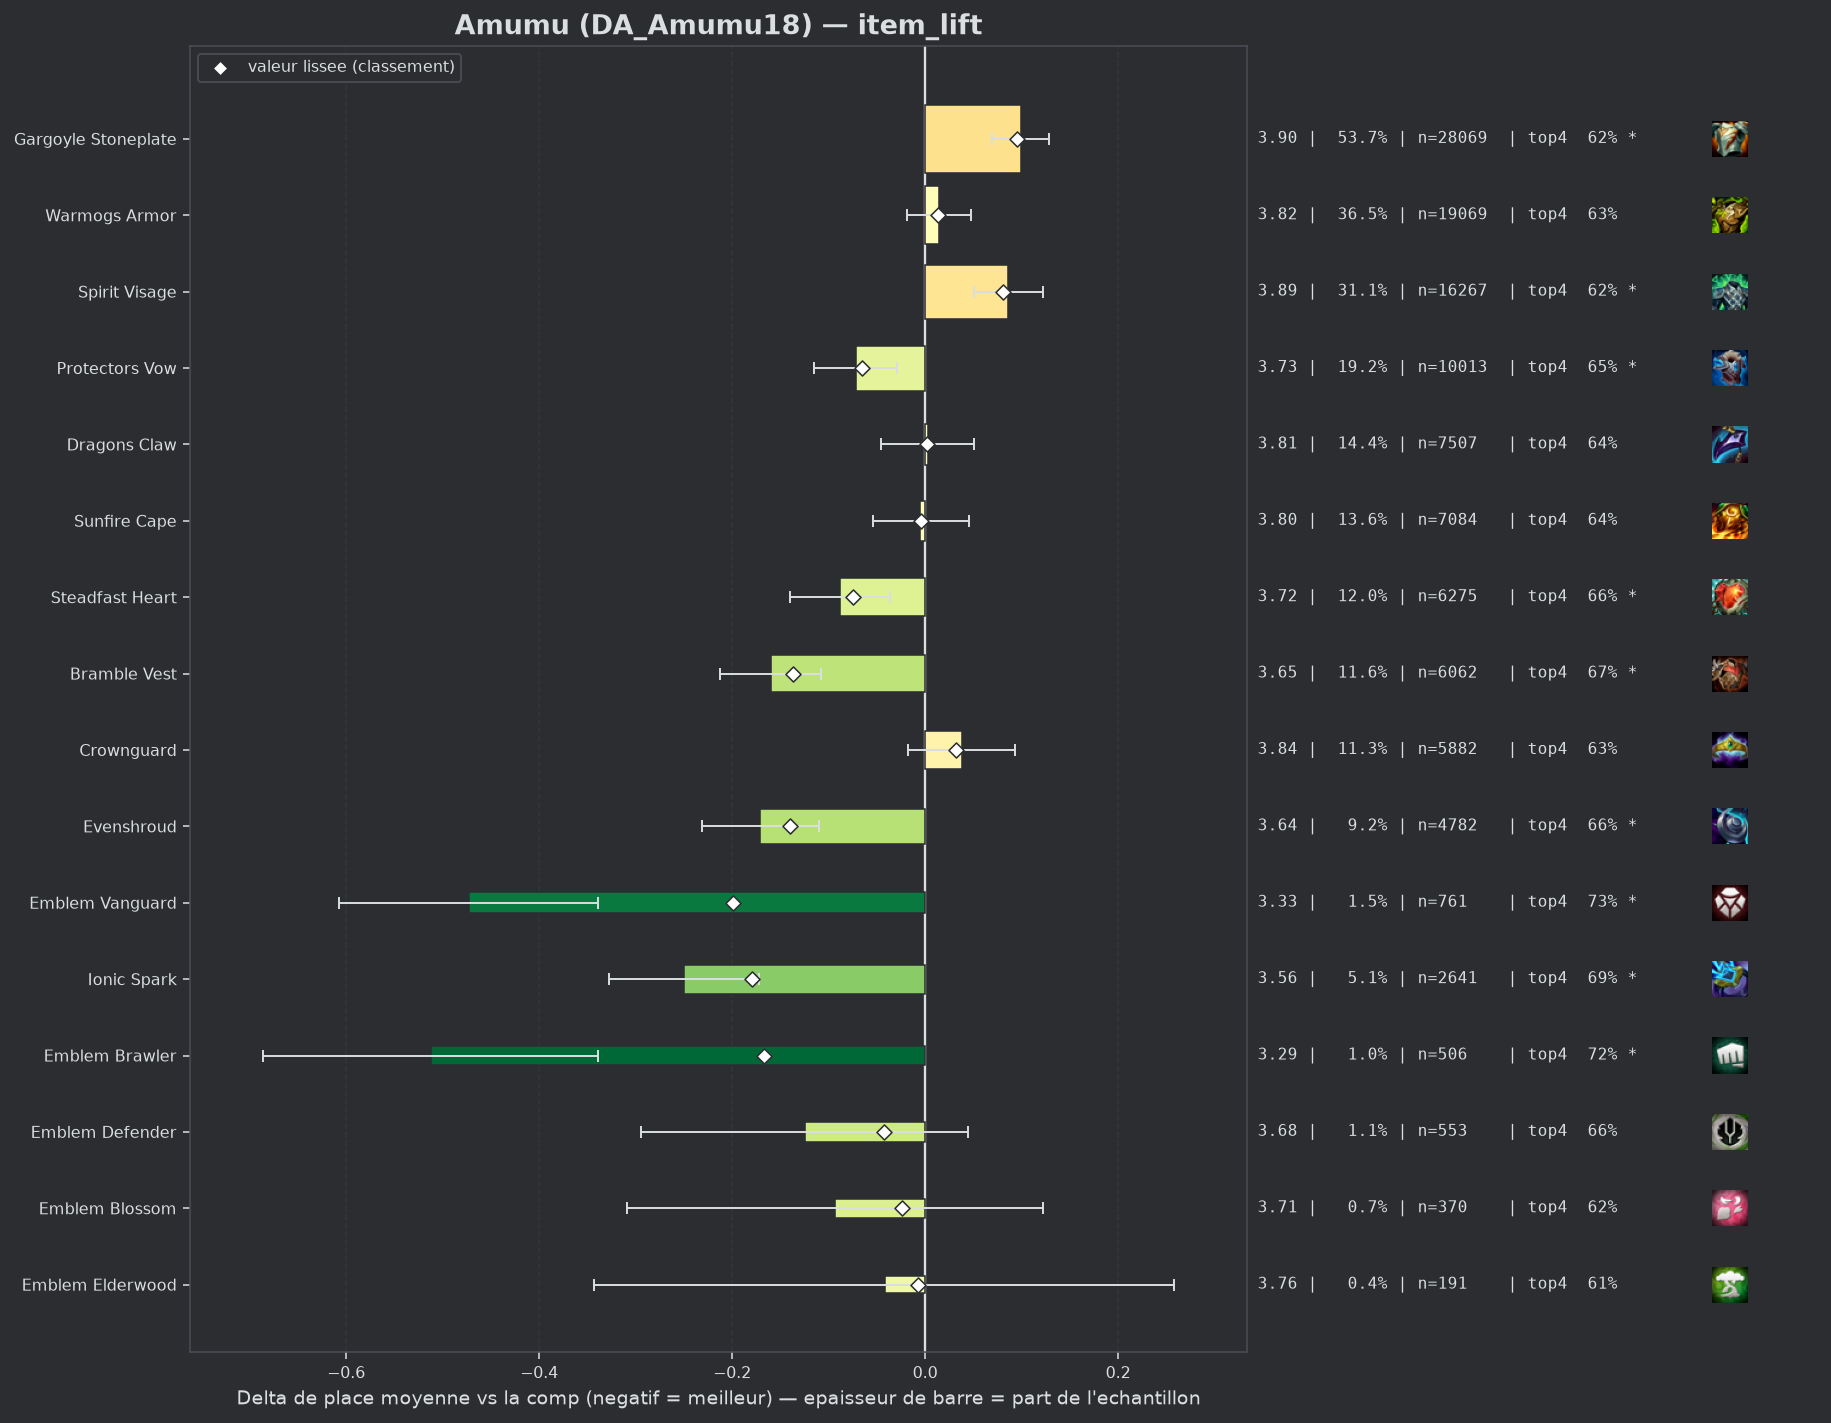

Values plotted in this chart, from the file beside it:
group, label, n, share, avg_place, shrunk_avg, score, d_avg, d_avg_pess, impact, d_top4, win, top2, top4, sd, z, p, significant
pepite, Emblem Vanguard, 761, 0.01457, 3.334, 3.607, -0.199, -0.473, -0.339, 0.0029, 0.0884, 0.2011, 0.3903, 0.7254, 1.876, -6.9, 0.0, True
pepite, Ionic Spark, 2641, 0.05055, 3.557, 3.628, -0.179, -0.25, -0.172, 0.0091, 0.0492, 0.1848, 0.3646, 0.6861, 1.991, -6.29, 0.0, True
pepite, Emblem Brawler, 506, 0.009686, 3.294, 3.64, -0.167, -0.512, -0.339, 0.0016, 0.0864, 0.2253, 0.4387, 0.7233, 1.982, -5.79, 0.0, True
populaire, Evenshroud, 4782, 0.09154, 3.636, 3.667, -0.14, -0.171, -0.11, 0.0128, 0.0268, 0.1874, 0.3591, 0.6637, 2.042, -5.54, 0.0, True
populaire, Bramble Vest, 6062, 0.116, 3.647, 3.67, -0.137, -0.16, -0.108, 0.0158, 0.0325, 0.1643, 0.3364, 0.6694, 1.968, -5.98, 0.0, True
populaire, Steadfast Heart, 6275, 0.1201, 3.719, 3.732, -0.075, -0.088, -0.036, 0.009, 0.0257, 0.1506, 0.3281, 0.6626, 1.988, -3.29, 0.00099, True
populaire, Protectors Vow, 10013, 0.1917, 3.735, 3.742, -0.065, -0.072, -0.029, 0.0125, 0.0115, 0.1638, 0.3341, 0.6485, 2.027, -3.26, 0.00113, True
pepite, Emblem Defender, 553, 0.01059, 3.682, 3.763, -0.043, -0.125, 0.0, 0.0005, 0.0213, 0.1754, 0.3508, 0.6582, 2.019, -1.45, 0.1476, False
pepite, Emblem Blossom, 370, 0.007082, 3.714, 3.782, -0.024, -0.093, 0.0, 0.0002, -0.0153, 0.2297, 0.3432, 0.6216, 2.106, -0.85, 0.3962, False
pepite, Emblem Elderwood, 191, 0.003656, 3.764, 3.8, -0.007, -0.042, 0.0, 0.0, -0.0296, 0.2147, 0.3194, 0.6073, 2.115, -0.28, 0.7824, False
populaire, Sunfire Cape, 7084, 0.1356, 3.802, 3.803, -0.004, -0.005, 0.0, 0.0006, 0.0016, 0.1419, 0.3145, 0.6385, 1.992, -0.19, 0.8501, False
populaire, Dragons Claw, 7507, 0.1437, 3.809, 3.809, 0.002, 0.003, 0.0, -0.0003, 0.0005, 0.1419, 0.3069, 0.6374, 1.983, 0.1, 0.9183, False
, Horizon Focus, 77, 0.001474, 3.844, 3.809, 0.003, 0.037, 0.0, -0.0, 0.0124, 0.1688, 0.2857, 0.6494, 2.096, 0.16, 0.8755, False
, Warmogs Armor Radiant, 43, 0.0008231, 3.907, 3.811, 0.004, 0.1, 0.0, -0.0, 0.0142, 0.0698, 0.2558, 0.6512, 1.828, 0.36, 0.7192, False
, Adaptive Helm, 3802, 0.07278, 3.822, 3.819, 0.012, 0.015, 0.0, -0.0009, -0.0046, 0.1494, 0.3222, 0.6323, 2.043, 0.44, 0.6575, False
populaire, Warmogs Armor, 19069, 0.365, 3.821, 3.82, 0.013, 0.014, 0.0, -0.0049, -0.0057, 0.1501, 0.3105, 0.6312, 2.013, 0.83, 0.4039, False
, Moguls Mail, 668, 0.01279, 3.841, 3.82, 0.013, 0.035, 0.0, -0.0002, -0.0097, 0.1602, 0.3204, 0.6272, 2.08, 0.43, 0.6693, False
, Void Gauntlet, 95, 0.001818, 3.979, 3.821, 0.014, 0.172, 0.0, -0.0, -0.058, 0.1368, 0.2632, 0.5789, 1.995, 0.84, 0.4005, False
, Titans Resolve, 69, 0.001321, 4.232, 3.833, 0.026, 0.425, 0.0, -0.0, -0.0572, 0.087, 0.2174, 0.5797, 1.912, 1.85, 0.06496, False
populaire, Crownguard, 5882, 0.1126, 3.844, 3.839, 0.032, 0.038, 0.0, -0.0036, -0.0113, 0.1549, 0.3193, 0.6256, 2.062, 1.33, 0.1827, False
, Hullcrusher, 84, 0.001608, 4.25, 3.84, 0.033, 0.443, 0.036, -0.0001, -0.0655, 0.0714, 0.1905, 0.5714, 1.902, 2.13, 0.0328, True
, The Indomitable, 401, 0.007676, 3.943, 3.844, 0.038, 0.136, 0.0, -0.0003, -0.0235, 0.1372, 0.2943, 0.6135, 2.056, 1.32, 0.1873, False
, Lightshield Crest, 284, 0.005436, 3.982, 3.844, 0.038, 0.176, 0.0, -0.0002, -0.0559, 0.1408, 0.2852, 0.581, 1.997, 1.48, 0.1394, False
, Gargoyle Stoneplate Radiant, 60, 0.001149, 4.683, 3.854, 0.048, 0.877, 0.337, -0.0001, -0.1703, 0.0667, 0.2333, 0.4667, 2.133, 3.18, 0.00146, True
, Steraks Gage, 553, 0.01059, 3.993, 3.871, 0.064, 0.186, 0.011, -0.0007, -0.0275, 0.1356, 0.2875, 0.6094, 2.093, 2.08, 0.03751, True
populaire, Spirit Visage, 16267, 0.3114, 3.893, 3.888, 0.081, 0.086, 0.051, -0.0252, -0.015, 0.1382, 0.2983, 0.6219, 2.018, 4.75, 0.0, True
, Aegis Of Dusk, 141, 0.002699, 4.489, 3.888, 0.081, 0.683, 0.377, -0.0002, -0.105, 0.0496, 0.1489, 0.5319, 1.851, 4.37, 1e-05, True
, Aegis Of Dawn, 263, 0.005034, 4.266, 3.899, 0.092, 0.459, 0.203, -0.0005, -0.1008, 0.1103, 0.251, 0.5361, 2.114, 3.52, 0.00044, True
populaire, Gargoyle Stoneplate, 28069, 0.5373, 3.905, 3.902, 0.095, 0.099, 0.069, -0.0511, -0.0205, 0.1408, 0.296, 0.6164, 2.026, 6.58, 0.0, True
, Component Negatron Cloak, 235, 0.004498, 4.715, 3.973, 0.167, 0.908, 0.635, -0.0008, -0.1646, 0.0936, 0.1702, 0.4723, 2.136, 6.51, 0.0, True
, Component Chain Vest, 325, 0.006221, 4.585, 3.991, 0.185, 0.778, 0.534, -0.0011, -0.16, 0.1169, 0.2369, 0.4769, 2.235, 6.26, 0.0, True
, Component Giants Belt, 578, 0.01106, 4.616, 4.095, 0.288, 0.809, 0.633, -0.0032, -0.1611, 0.0848, 0.2042, 0.4758, 2.155, 8.98, 0.0, True
